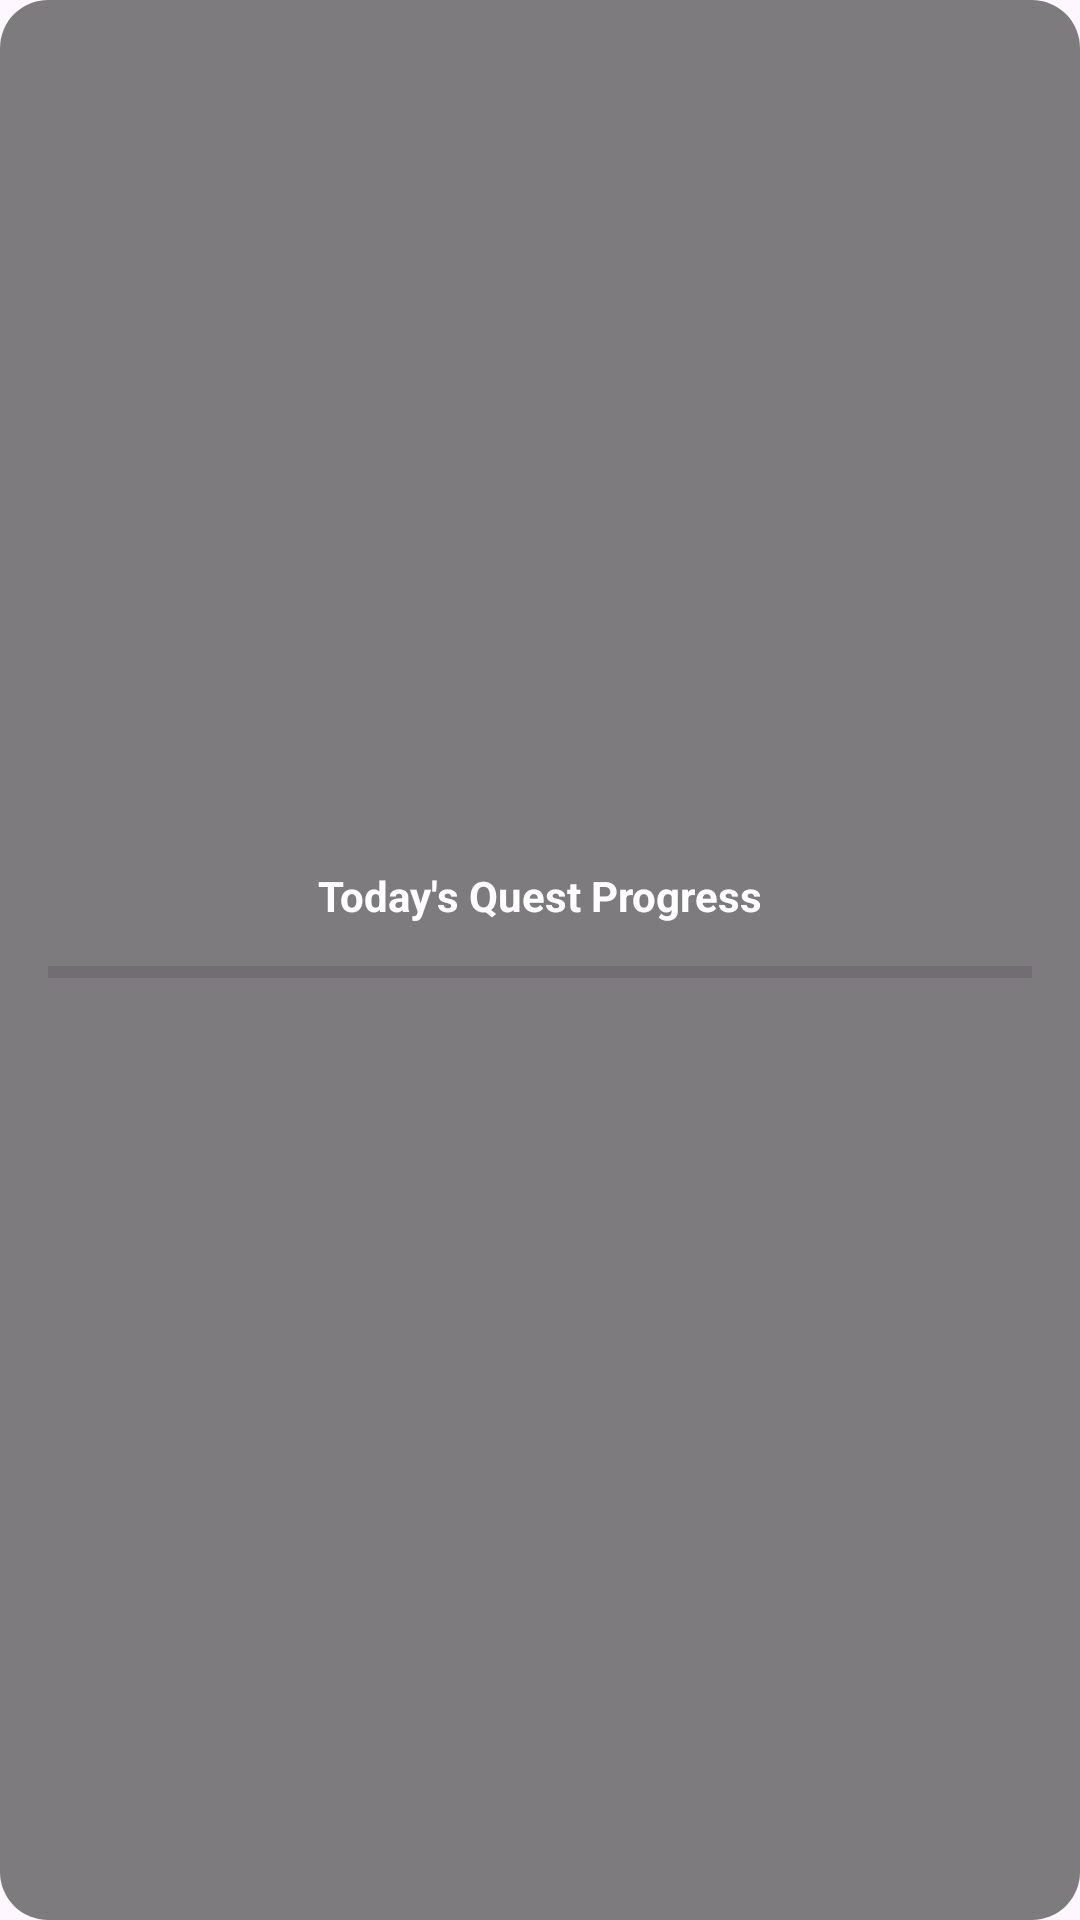

Here is an Android app screen rendered from its layout file. Give the layout XML and the strings, colors and styles it references.
<!-- AndroidManifest.xml: application theme Theme.LevelUpLife -->
<!-- res/layout/quest_widget_layout.xml -->
<?xml version="1.0" encoding="utf-8"?>
<LinearLayout xmlns:android="http://schemas.android.com/apk/res/android"
    xmlns:tools="http://schemas.android.com/tools"
    android:id="@+id/widget_container"
    android:layout_width="match_parent"
    android:layout_height="match_parent"
    android:orientation="vertical"
    android:gravity="center"
    android:padding="16dp"
    android:background="@drawable/widget_background"> 

    <TextView
        android:id="@+id/widget_title"
        android:layout_width="wrap_content"
        android:layout_height="wrap_content"
        android:text="Today's Quest Progress"
        android:textColor="@android:color/white"
        android:textStyle="bold"/>

    <ProgressBar
        android:id="@+id/widget_progress_bar"
        style="?android:attr/progressBarStyleHorizontal"
        android:layout_width="match_parent"
        android:layout_height="wrap_content"
        android:layout_marginTop="8dp"
        android:max="100"
        tools:progress="60" />

    <TextView
        android:id="@+id/widget_progress_text"
        android:layout_width="wrap_content"
        android:layout_height="wrap_content"
        android:layout_gravity="end"
        android:textColor="@android:color/white"
        tools:text="3/5 Quests"/>
</LinearLayout>
<!-- resources referenced by this layout -->
<resources>
  <!-- drawable widget_background (drawable) -->
  <?xml version="1.0" encoding="utf-8"?>
  <shape xmlns:android="http://schemas.android.com/apk/res/android">
      <solid android:color="#80000000"/> 
      <corners android:radius="16dp"/>
  </shape>
  <style name="Theme.LevelUpLife" parent="Base.Theme.LevelUpLife" />
  <style name="Base.Theme.LevelUpLife" parent="Theme.Material3.DayNight.NoActionBar">
          
          <item name="android:statusBarColor">@color/status_bar_dark</item>
          <item name="android:windowLightStatusBar">false</item>  
          
          
      </style>
  <color name="status_bar_dark">#2B2D42</color>
</resources>
